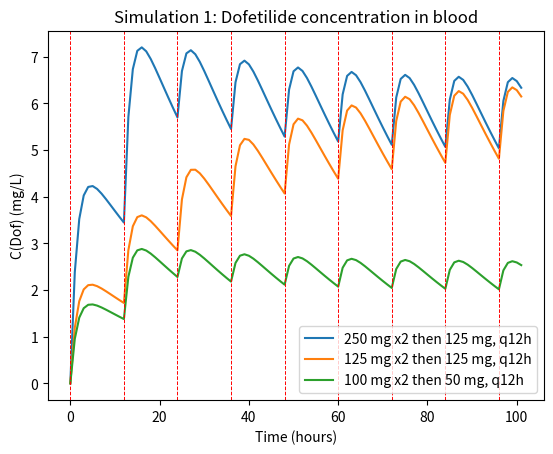
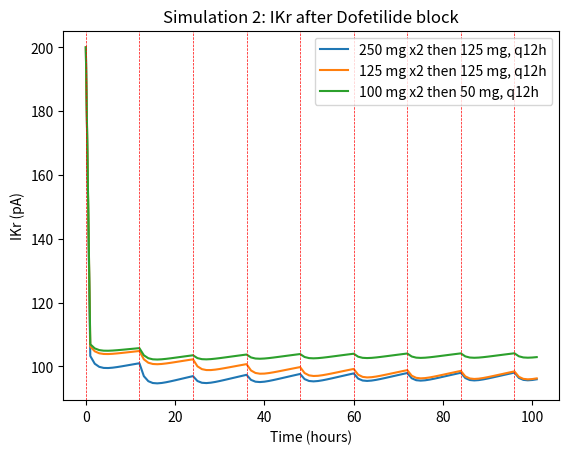
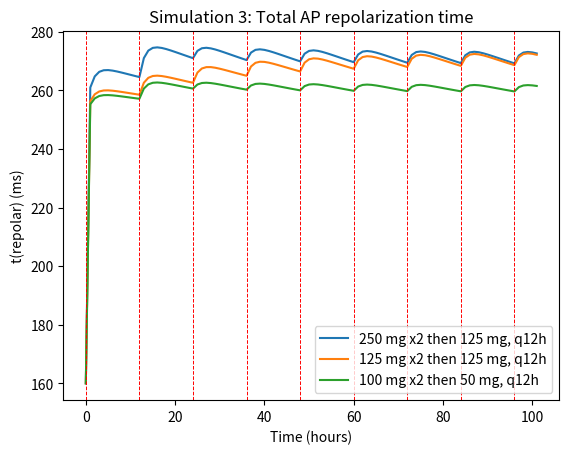
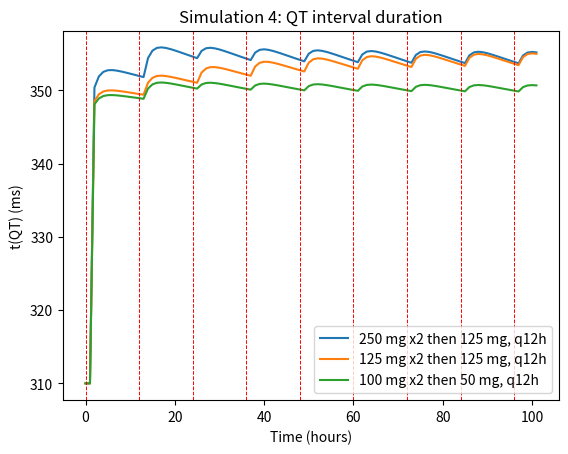

Reproduce these figures in Python, in order.
###################################################################################
# Project File for BIOE3001 Project
# Modelling the effect of Dofetilide on diagnosed Short QT patients
#
# Author: Tevyn Vergara
#
#
# ChatGPT used to restructure in class and other functionalities - based simulation.
# Reference:
# OpenAI. (2025). ChatGPT 4o. [Large language model].
# https://chat.openai.com/chat

"""
Simulation 1: C(Dof): concentration of Dofetilide in blood (mg/L)

Simulation 2: IKr(Block): Potassium Channel Current (IKr) after Dofetilide binding (pA)

Simulation 3: t(repolar): Total Action potential repolarization time (ms)

Simulation 4: t(QT): QT Interval duration (ms)
"""
###################################################################################
# Standard library imports

import numpy as np
import matplotlib.pyplot as plt
from typing import Optional 

###################################################################################
### Parameters for Simulation ###

# Three dosing regimens to compare in plots/printing, from [12]
REGIMENS = [
    {"label": "250 mg x2 then 125 mg, q12h", "doses": (250.0, 125.0)},
    {"label": "125 mg x2 then 125 mg, q12h", "doses": (125.0, 125.0)},
    {"label": "100 mg x2 then 50 mg, q12h",  "doses": (100.0, 50.0)},
]

# -----------------------------
# Schedule: 250 mg ×2 then 125 mg, q12h
# -----------------------------
tau = 12                          # (hrs)   dosing interval, from [12]
ts = 0                            # (hrs)   starting time for model

# Heaviside dosing function
def delta(t: int, n: int, tau: int) -> int:
    return 1 if (t - n*tau - ts) == 0 else 0

# -----------------------------
# PK parameters (units in comments)
# -----------------------------
V   = 70.0                        # (L)      apparent central volume, from [13]
KDISS  = 0.8                      #          tablet absorption efficiency
t_half = 10.0                     # h        elimination half-life, from [7]
kDecay  = np.log(2) / t_half/2    # 1/h 

kAbsorption = (1.0 / 1.5)         # (1/h)    absorption rate constant from gut

# Extra sink due to binding removing drug from plasma
KBinding = 0.0001                 # (1/h)    binding kinetic of Dofetillide to IKr channel

# Extra concentration-driven block term to increase regimen separation (dimensionless)
# Scales additional fractional block with concentration via a saturating function.
kBlock = 0.25                     #          fractional block at high concentration

# -----------------------------
# Binding (Eq. 1): Block(C) in [0,1]
# -----------------------------

""" Tuning pameters for parameterisation """
k1 = 5                           #           Emax (≤1.0), part of Kbinding calculation
k2 = (5e-3)
k3 = 3e2                         #           dimensionless gain on repolarization scaling
k4 = 1.5                         #           curvature exponent in Eq. 3 (tune)
k5 = 4e-1                        #           scaling from Δt_repolar to QT (ms per ms * factor in Eq. 4)

# Hill Mechanics Parameters
EC50 = 20                        # (mg/L)     — tune with your data
hill = 0.015                     # (n)       (Hill coefficient

# Hill function for binding mechanism
def hill_mech(v, Emax = k1, EC50=EC50, n=hill):

    v = max(v, 1e-12)
    num = Emax * (v ** n)
    den = (EC50 ** n + v ** n)
    return float(num / den)

# -----------------------------
# Electrophysiology (Eq. 2–4)
# -----------------------------
IKR0_pA       = 200.0           # (pA)         baseline IKr magnitude
t0_repolar_ms = 160.0           # (ms)         baseline repolarization time, from (...)
t0_QT_ms      = 310.0           # (ms)         baseline QT, from (...)

""" Main Model Simulation """
class DosageSimulator:
    """
    Discrete-hour simulator (mirrors your reference structure and the previous code),
    with states and outputs recorded each hour.
    """
    def __init__(self, dose_hours: int, regimen: tuple = (250.0, 125.0), label: Optional[str] = None):

        self.num_hours = dose_hours
        # Regimen: (first two doses, subsequent)
        self.set_regimen(regimen, label)
        self.initial_values()

    def set_regimen(self, regimen: tuple, label: Optional[str] = None):
        self.regimen_first, self.regimen_after = float(regimen[0]), float(regimen[1])
        self.regimen_label = label if label is not None else f"{int(self.regimen_first)} mg x2 then {int(self.regimen_after)} mg, q12h"

    def dose_at(self, n: int) -> float:
        return self.regimen_first if n < 2 else self.regimen_after

    def initial_values(self):

        # Blood drug concentration
        self.C_dof = [0.0]                  # (mg/L), in plasma

        # Potassium current (pA)
        self.IKr = [IKR0_pA]                # (pA) , post-block current in Eq. 2

        # Cardiac AP repolarization time
        self.t_repolar = [t0_repolar_ms]    # (ms)

        # QT interval duration
        self.t_QT_ms = [t0_QT_ms]           # (ms)

    def run_simulations(self):
        t = 0
        n = -1  # dose window index

        while t <= self.num_hours:
            if t % tau == 0:
                n += 1 # increment tau to the next dose
            D = self.dose_at(n)  # mg scheduled for this window depending on regimen

            """ Simulation 1 - Dofetilide concentration in blood (mg/L) """

            # Input dose calculation with first-order absorption  
            Fin = (D / V) * kAbsorption * np.exp(-kAbsorption * (t % tau))
            C_new = self.C_dof[t]*(1 - kDecay - KBinding) + Fin
            self.C_dof.append(C_new)

            """ Simulation 2 - IKr after Dofetilide block (pA)"""

            # Concentration value and concentration-driven term to calculate IKr
            C_eff = self.C_dof[-1]
            r_bind = KBinding * C_eff
            block_base = (hill_mech(r_bind)/k1 - k2*kDecay*C_eff)
            # Additional saturating concentration term to help differentiate regimens
            conc_term = kBlock * (C_eff / (EC50 + C_eff)) 
            block = block_base + conc_term
            # Calculation of IKr after dofetilide binding (expressed in pA)
            IKr_current = (IKR0_pA * (1.0 - block))
            self.IKr.append(IKr_current)

            """ Simulation 3 - Repolarization time of ventricular A.P (ms) """
            t_repolar = (t0_repolar_ms + (k3 * (block)**k4)) 
            self.t_repolar.append(t_repolar)

            """ Simulation 4 - QT Interval duration (ms) """
            t_QT = t0_QT_ms + k5 * (self.t_repolar[t] - t0_repolar_ms) 
            self.t_QT_ms.append(t_QT)

            # Increment time
            t += 1
        # -----------------------------
        # Plotters (your 4 simulations)
        # -----------------------------
    
    # Plot the concentration of Dofetilide in blood over time
    def plotsimulation_1(self):
        """ Simulation 1: C(Dof) in blood (mg/L) """
        plt.figure()
        for reg in REGIMENS:
            self.set_regimen(reg["doses"], reg["label"]) ; self.initial_values(); self.run_simulations()
            plt.plot(range(len(self.C_dof)), self.C_dof, label=self.regimen_label)
        for x in np.arange(0, self.num_hours + 2, tau):
            plt.axvline(x=x, color="r", linestyle="--", linewidth=0.7)
        plt.xlabel("Time (hours)"); plt.ylabel("C(Dof) (mg/L)")
        plt.title("Simulation 1: Dofetilide concentration in blood")
        plt.legend(); plt.show()
        self.initial_values()

    # Plot the IKr current after Dofetilide binding
    def plotsimulation_2(self):
        """Simulation 2: IKr after Dofetilide block (pA)."""
        plt.figure()
        for reg in REGIMENS:
            self.set_regimen(reg["doses"], reg["label"]) ; self.initial_values(); self.run_simulations()
            series = self.IKr
            ylab = "IKr (pA)"
            ttl = "Simulation 2: IKr after Dofetilide block"
            plt.plot(range(len(series)), series, label=self.regimen_label)
        for x in np.arange(0, self.num_hours + 2, tau):
            plt.axvline(x=x, color="r", linestyle="--", linewidth=0.5)
        plt.xlabel("Time (hours)"); plt.ylabel(ylab)
        plt.title(ttl)
        plt.legend(); plt.show()
        self.initial_values()

    # Plot the change of repolzarization duration 
    def plotsimulation_3(self):
        """Simulation 3: t(repolar) (ms)"""
        plt.figure()
        for reg in REGIMENS:
            self.set_regimen(reg["doses"], reg["label"]) ; self.initial_values(); self.run_simulations()
            plt.plot(range(len(self.t_repolar)), self.t_repolar, label=self.regimen_label)
        for x in np.arange(0, self.num_hours + 2, tau):
            plt.axvline(x=x, color="r", linestyle="--", linewidth=0.7)
        plt.xlabel("Time (hours)"); plt.ylabel("t(repolar) (ms)")
        plt.title("Simulation 3: Total AP repolarization time")
        plt.legend(); plt.show()
        self.initial_values()

    # Plot the change of QT interval duration 
    def plotsimulation_4(self):
        """Simulation 4: t(QT) (ms)"""
        plt.figure()
        for reg in REGIMENS:
            self.set_regimen(reg["doses"], reg["label"]) ; self.initial_values(); self.run_simulations()
            plt.plot(range(len(self.t_QT_ms)), self.t_QT_ms, label=self.regimen_label)
        for x in np.arange(0, self.num_hours + 2, tau):
            plt.axvline(x=x, color="r", linestyle="--", linewidth=0.7)
        plt.xlabel("Time (hours)"); plt.ylabel("t(QT) (ms)")
        plt.title("Simulation 4: QT interval duration")
        plt.legend(); plt.show()
        self.initial_values()

    # Helper function to print simulation results in terminal
    def print_parameters(self, summary: bool = True, precision: int = 6):
        """
        Run the simulation and print key parameters for each dosing regimen.

        For each regimen, prints a per-hour table for:
        - C_dof (mg/L), IKr (pA), t_repolar (ms), t_QT_ms (ms)
        If summary=True, also prints simple summary stats. State resets per regimen.
        """
        header = (
            f"{'hour':>5}  "
            f"{'C_dof(mg/L)':>14}  "
            f"{'IKr(pA)':>14}  "
            f"{'t_repolar(ms)':>14}  "
            f"{'t_QT(ms)':>12}"
        )
        fmt = (
            f"{{hour:5d}}  "
            f"{{C:14.{precision}g}}  "
            f"{{IKr:14.{precision}g}}  "
            f"{{trep:14.{precision}g}}  "
            f"{{qt:12.{precision}g}}"
        )

        for reg in REGIMENS:
            self.set_regimen(reg["doses"], reg["label"]) ; self.initial_values(); self.run_simulations()
            print(f"\n=== {self.regimen_label} ===")
            print(header)
            print('-' * len(header))
            length = min(len(self.C_dof), len(self.IKr), len(self.t_repolar), len(self.t_QT_ms))
            for h in range(length):
                print(fmt.format(hour=h, C=float(self.C_dof[h]), IKr=float(self.IKr[h]), trep=float(self.t_repolar[h]), qt=float(self.t_QT_ms[h])))

            if summary:
                def _stats(arr):
                    arr_np = np.asarray(arr, dtype=float)
                    return float(np.nanmin(arr_np)), float(np.nanmax(arr_np)), float(arr_np[-1])
                C_min, C_max, C_end = _stats(self.C_dof)
                I_min, I_max, I_end = _stats(self.IKr)
                R_min, R_max, R_end = _stats(self.t_repolar)
                Q_min, Q_max, Q_end = _stats(self.t_QT_ms)
                print("Summary (min, max, final):")
                print(f"  C_dof (mg/L):     {C_min:.{precision}g}, {C_max:.{precision}g}, {C_end:.{precision}g}")
                print(f"  IKr (pA):         {I_min:.{precision}g}, {I_max:.{precision}g}, {I_end:.{precision}g}")
                print(f"  t_repolar (ms):   {R_min:.{precision}g}, {R_max:.{precision}g}, {R_end:.{precision}g}")
                print(f"  t_QT (ms):        {Q_min:.{precision}g}, {Q_max:.{precision}g}, {Q_end:.{precision}g}")

        self.initial_values()

# Main execution of model
if __name__ == "__main__":
    sim = DosageSimulator(dose_hours=100)
    sim.print_parameters(summary=True, precision=5)
    sim.plotsimulation_1()
    sim.plotsimulation_2()
    sim.plotsimulation_3()
    sim.plotsimulation_4()


dataset_3 = [
             {0, 0.5, 1, 1.5, 2, 2.5, 3, 3.5, 4, 5, 6, 7, 8, 12, 14, 24},
             {0, 0.842, 1.54, 2.22, 3.19, 3.01, 2.74, 2.21, 2.27, 1.64, 1.75, 1.51, 1.23, 0.694, 0.527, 0.207}
]
